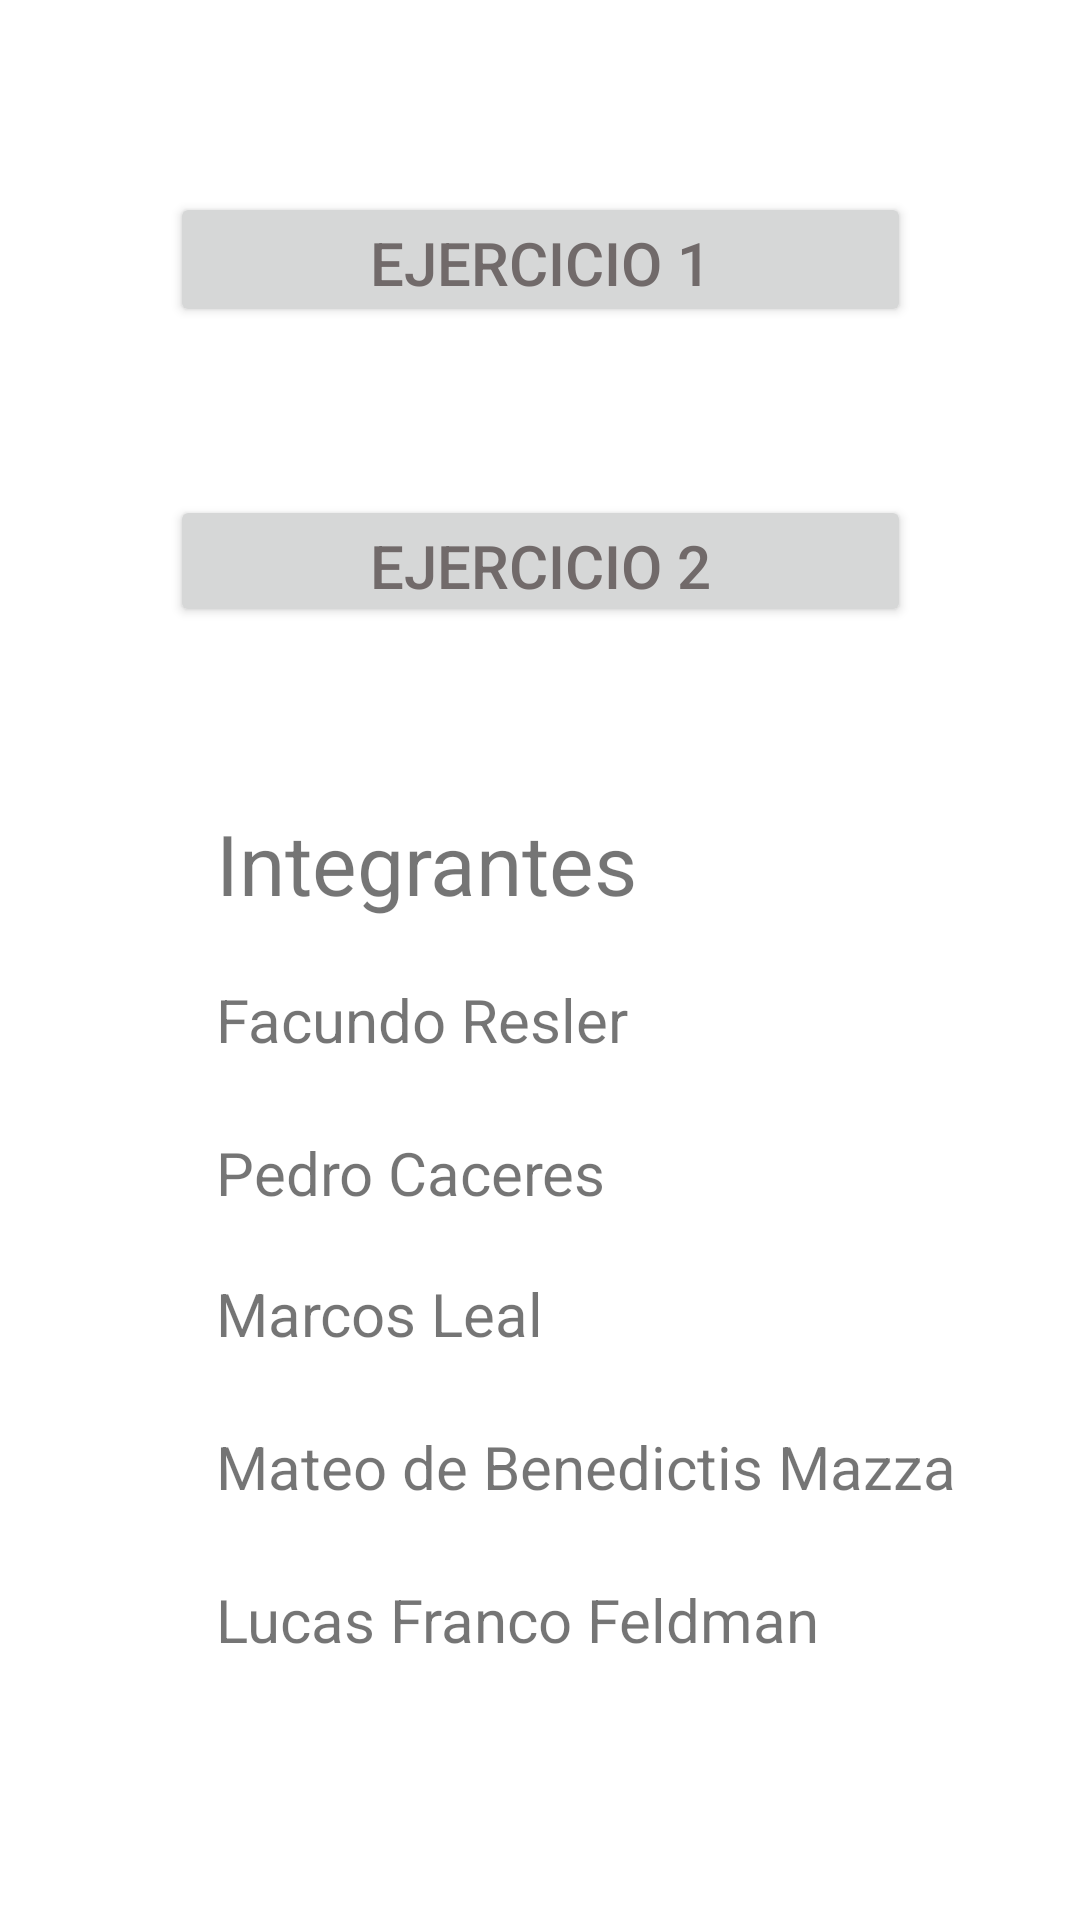

The Android layout XML behind this screen, and the referenced resources:
<!-- AndroidManifest.xml: application theme Theme.TPN1 -->
<!-- res/layout/activity_main.xml -->
<?xml version="1.0" encoding="utf-8"?>
<androidx.constraintlayout.widget.ConstraintLayout xmlns:android="http://schemas.android.com/apk/res/android"
    xmlns:app="http://schemas.android.com/apk/res-auto"
    xmlns:tools="http://schemas.android.com/tools"
    android:layout_width="match_parent"
    android:layout_height="match_parent"
    tools:context=".MainActivity">


    <TextView
        android:id="@+id/textView2"
        android:layout_width="wrap_content"
        android:layout_height="wrap_content"
        android:layout_marginStart="72dp"
        android:layout_marginLeft="72dp"
        android:layout_marginTop="24dp"
        android:text="@string/Integrante2"
        android:textSize="20sp"
        app:layout_constraintStart_toStartOf="parent"
        app:layout_constraintTop_toBottomOf="@+id/textView7" />

    <TextView
        android:id="@+id/textView8"
        android:layout_width="wrap_content"
        android:layout_height="wrap_content"
        android:layout_marginStart="72dp"
        android:layout_marginLeft="72dp"
        android:layout_marginTop="20dp"
        android:text="@string/Integrante3"
        android:textSize="20sp"
        app:layout_constraintStart_toStartOf="parent"
        app:layout_constraintTop_toBottomOf="@+id/textView2" />

    <TextView
        android:id="@+id/textView4"
        android:layout_width="wrap_content"
        android:layout_height="wrap_content"
        android:layout_marginStart="72dp"
        android:layout_marginLeft="72dp"
        android:layout_marginTop="24dp"
        android:text="@string/Integrante4"
        android:textSize="20sp"
        app:layout_constraintStart_toStartOf="parent"
        app:layout_constraintTop_toBottomOf="@+id/textView5" />

    <TextView
        android:id="@+id/textView5"
        android:layout_width="wrap_content"
        android:layout_height="wrap_content"
        android:layout_marginStart="72dp"
        android:layout_marginLeft="72dp"
        android:layout_marginTop="24dp"
        android:text="@string/Integrante5"
        android:textSize="20sp"
        app:layout_constraintStart_toStartOf="parent"
        app:layout_constraintTop_toBottomOf="@+id/textView8" />

    <TextView
        android:id="@+id/textView6"
        android:layout_width="wrap_content"
        android:layout_height="wrap_content"
        android:layout_marginStart="72dp"
        android:layout_marginLeft="72dp"
        android:layout_marginTop="60dp"
        android:text="@string/Integrantes"
        android:textSize="28sp"
        app:layout_constraintStart_toStartOf="parent"
        app:layout_constraintTop_toBottomOf="@+id/btnEjercicio2" />

    <Button
        android:id="@+id/btnEjercicio1"
        android:layout_width="247dp"
        android:layout_height="45dp"
        android:layout_marginTop="64dp"
        android:onClick="Ejercicio1"
        android:text="@string/btnEjercicio1"
        android:textColor="#EB686161"
        android:textSize="20sp"
        app:backgroundTint="#D6D7D7"
        app:layout_constraintEnd_toEndOf="parent"
        app:layout_constraintStart_toStartOf="parent"
        app:layout_constraintTop_toTopOf="parent" />

    <Button
        android:id="@+id/btnEjercicio2"
        android:layout_width="247dp"
        android:layout_height="44dp"
        android:layout_marginTop="56dp"
        android:onClick="Ejercicio2"
        android:text="@string/btnEjercicio2"
        android:textColor="#EB686161"
        android:textSize="20sp"
        app:backgroundTint="#D6D7D7"
        app:layout_constraintEnd_toEndOf="parent"
        app:layout_constraintStart_toStartOf="parent"
        app:layout_constraintTop_toBottomOf="@+id/btnEjercicio1" />

    <TextView
        android:id="@+id/textView7"
        android:layout_width="wrap_content"
        android:layout_height="wrap_content"
        android:layout_marginStart="72dp"
        android:layout_marginLeft="72dp"
        android:layout_marginTop="20dp"
        android:text="@string/Integrante1"
        android:textSize="20sp"
        app:layout_constraintStart_toStartOf="parent"
        app:layout_constraintTop_toBottomOf="@+id/textView6" />
</androidx.constraintlayout.widget.ConstraintLayout>
<!-- resources referenced by this layout -->
<resources>
  <string name="Integrante1">Facundo Resler</string>
  <string name="Integrante2">Pedro Caceres</string>
  <string name="Integrante3">Marcos Leal</string>
  <string name="Integrante4">Lucas Franco Feldman</string>
  <string name="Integrante5">Mateo de Benedictis Mazza</string>
  <string name="Integrantes">Integrantes</string>
  <string name="btnEjercicio1">EJERCICIO 1</string>
  <string name="btnEjercicio2">EJERCICIO 2</string>
  <style name="Theme.TPN1" parent="Theme.MaterialComponents.DayNight.DarkActionBar">
          
          <item name="colorPrimary">@color/Blue</item>
          <item name="colorPrimaryVariant">@color/Blue</item>
          <item name="colorOnPrimary">@color/white</item>
          
          <item name="colorSecondary">@color/teal_200</item>
          <item name="colorSecondaryVariant">@color/teal_700</item>
          <item name="colorOnSecondary">@color/black</item>
          
          <item name="android:statusBarColor" tools:targetApi="l">?attr/colorPrimaryVariant</item>
          
      </style>
  <color name="Blue">#3F51B5</color>
  <color name="white">#FFFFFFFF</color>
  <color name="teal_200">#FF03DAC5</color>
  <color name="teal_700">#FF018786</color>
  <color name="black">#FF000000</color>
</resources>
